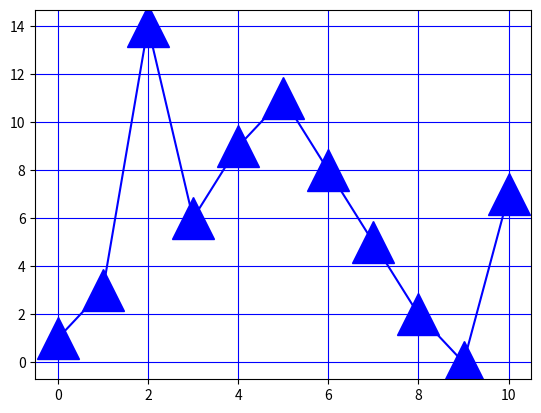

This chart was generated by the following Python code:

import matplotlib.pyplot as plt
import numpy as np

#-------------------- MARKER ----------------------------#

#Marker - mark the data points on a line plot


#Styles available : 'o', 's', 'D', 'd', 'x', 'X', 'P', 'p', 'H', 'h', 'v'
# 'v', '1', '2', '3','4' '^', '<', '>' ','

ypoints = np.array([1, 3, 14, 6, 9, 11, 8, 5, 2, 0, 7])

plt.figure()

plt.grid(color='blue')

plt.plot(ypoints, c = 'b', marker = '^', ms=30)

plt.show()
